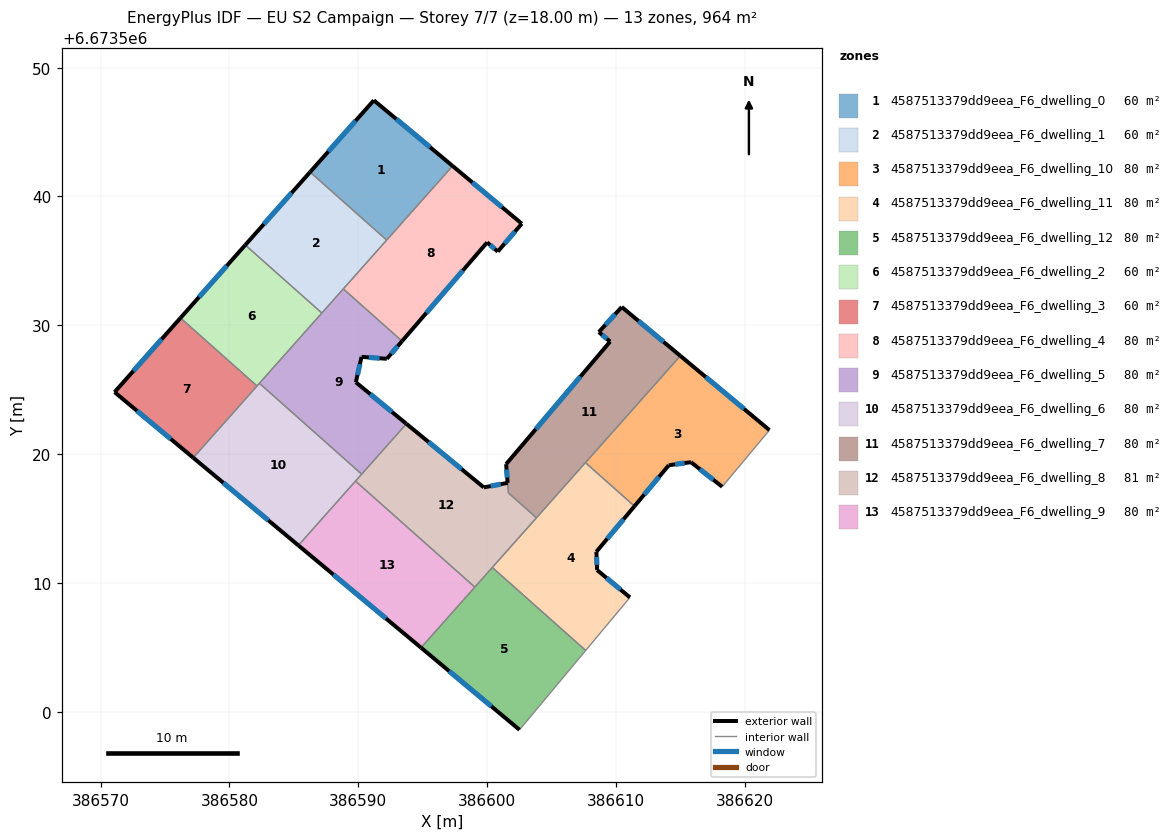
=== STOREY PLAN SPEC (per zone: floor XY polygon, exterior-wall plan segments, windows/doors) ===
zone 1: 4587513379dd9eea_F6_dwelling_0  (60.3 m²)
  floor: (386597.33, 6673542.37) (386592.22, 6673536.61) (386586.27, 6673541.90) (386591.22, 6673547.47)
  exterior wall: (386591.22, 6673547.47) – (386586.27, 6673541.90)  [7.5 m]
    window: (386589.81, 6673545.88) – (386587.68, 6673543.49)  [4.1 m²]
  exterior wall: (386597.33, 6673542.37) – (386591.22, 6673547.47)  [8.0 m]
    window: (386595.59, 6673543.83) – (386592.97, 6673546.01)  [4.4 m²]
  interior walls: 2
zone 2: 4587513379dd9eea_F6_dwelling_1  (60.3 m²)
  floor: (386592.22, 6673536.61) (386587.18, 6673530.95) (386581.24, 6673536.23) (386586.27, 6673541.90)
  exterior wall: (386586.27, 6673541.90) – (386581.24, 6673536.23)  [7.6 m]
    window: (386584.83, 6673540.28) – (386582.68, 6673537.85)  [4.2 m²]
  interior walls: 4
zone 3: 4587513379dd9eea_F6_dwelling_10  (80.3 m²)
  floor: (386621.93, 6673521.86) (386618.27, 6673517.46) (386615.84, 6673519.37) (386614.12, 6673519.13) (386611.46, 6673515.95) (386607.65, 6673519.34) (386615.02, 6673527.63)
  exterior wall: (386611.46, 6673515.95) – (386614.12, 6673519.13)  [4.1 m]
    window: (386612.22, 6673516.86) – (386613.36, 6673518.23)  [2.3 m²]
  exterior wall: (386621.93, 6673521.86) – (386615.02, 6673527.63)  [9.0 m]
    window: (386619.96, 6673523.51) – (386616.99, 6673525.98)  [5.0 m²]
  exterior wall: (386615.84, 6673519.37) – (386618.27, 6673517.46)  [3.1 m]
    window: (386616.53, 6673518.83) – (386617.57, 6673518.01)  [1.7 m²]
  exterior wall: (386614.12, 6673519.13) – (386615.84, 6673519.37)  [1.7 m]
    window: (386614.61, 6673519.20) – (386615.35, 6673519.30)  [1.0 m²]
  interior walls: 3
zone 4: 4587513379dd9eea_F6_dwelling_11  (80.3 m²)
  floor: (386611.46, 6673515.95) (386608.50, 6673512.42) (386608.55, 6673511.00) (386611.10, 6673508.87) (386607.67, 6673504.75) (386600.42, 6673511.20) (386607.65, 6673519.34)
  exterior wall: (386608.50, 6673512.42) – (386611.46, 6673515.95)  [4.6 m]
    window: (386609.34, 6673513.43) – (386610.61, 6673514.94)  [2.5 m²]
  exterior wall: (386608.55, 6673511.00) – (386608.50, 6673512.42)  [1.4 m]
    window: (386608.54, 6673511.40) – (386608.51, 6673512.01)  [0.8 m²]
  exterior wall: (386611.10, 6673508.87) – (386608.55, 6673511.00)  [3.3 m]
    window: (386610.37, 6673509.48) – (386609.28, 6673510.39)  [1.8 m²]
  interior walls: 5
zone 5: 4587513379dd9eea_F6_dwelling_12  (80.3 m²)
  floor: (386607.67, 6673504.75) (386602.53, 6673498.59) (386594.88, 6673504.97) (386600.42, 6673511.20)
  exterior wall: (386594.88, 6673504.97) – (386602.53, 6673498.59)  [10.0 m]
    window: (386597.07, 6673503.15) – (386600.35, 6673500.42)  [5.5 m²]
  interior walls: 4
zone 6: 4587513379dd9eea_F6_dwelling_2  (60.3 m²)
  floor: (386587.18, 6673530.95) (386582.15, 6673525.29) (386576.21, 6673530.57) (386581.24, 6673536.23)
  exterior wall: (386581.24, 6673536.23) – (386576.21, 6673530.57)  [7.6 m]
    window: (386579.80, 6673534.61) – (386577.64, 6673532.19)  [4.2 m²]
  interior walls: 4
zone 7: 4587513379dd9eea_F6_dwelling_3  (60.3 m²)
  floor: (386582.15, 6673525.29) (386577.20, 6673519.71) (386571.09, 6673524.81) (386576.21, 6673530.57)
  exterior wall: (386571.09, 6673524.81) – (386577.20, 6673519.71)  [8.0 m]
    window: (386572.84, 6673523.35) – (386575.45, 6673521.17)  [4.4 m²]
  exterior wall: (386576.21, 6673530.57) – (386571.09, 6673524.81)  [7.7 m]
    window: (386574.74, 6673528.92) – (386572.55, 6673526.46)  [4.2 m²]
  interior walls: 2
zone 8: 4587513379dd9eea_F6_dwelling_4  (80.3 m²)
  floor: (386602.71, 6673537.89) (386600.84, 6673535.72) (386600.01, 6673536.44) (386593.41, 6673528.77) (386588.85, 6673532.83) (386597.33, 6673542.37)
  exterior wall: (386602.71, 6673537.89) – (386597.33, 6673542.37)  [7.0 m]
    window: (386601.17, 6673539.17) – (386598.87, 6673541.09)  [3.9 m²]
  exterior wall: (386600.84, 6673535.72) – (386602.71, 6673537.89)  [2.9 m]
    window: (386601.37, 6673536.34) – (386602.17, 6673537.27)  [1.6 m²]
  exterior wall: (386600.01, 6673536.44) – (386600.84, 6673535.72)  [1.1 m]
    window: (386600.25, 6673536.23) – (386600.60, 6673535.93)  [0.6 m²]
  exterior wall: (386593.41, 6673528.77) – (386600.01, 6673536.44)  [10.1 m]
    window: (386595.30, 6673530.96) – (386598.13, 6673534.25)  [5.6 m²]
  interior walls: 3
zone 9: 4587513379dd9eea_F6_dwelling_5  (80.3 m²)
  floor: (386593.41, 6673528.77) (386592.23, 6673527.40) (386590.26, 6673527.55) (386589.82, 6673525.58) (386593.75, 6673522.35) (386590.28, 6673518.44) (386582.34, 6673525.50) (386588.85, 6673532.83)
  exterior wall: (386593.75, 6673522.35) – (386589.82, 6673525.58)  [5.1 m]
    window: (386592.63, 6673523.27) – (386590.94, 6673524.66)  [2.8 m²]
  exterior wall: (386592.23, 6673527.40) – (386593.41, 6673528.77)  [1.8 m]
    window: (386592.57, 6673527.79) – (386593.07, 6673528.38)  [1.0 m²]
  exterior wall: (386590.26, 6673527.55) – (386592.23, 6673527.40)  [2.0 m]
    window: (386590.83, 6673527.51) – (386591.67, 6673527.44)  [1.1 m²]
  exterior wall: (386589.82, 6673525.58) – (386590.26, 6673527.55)  [2.0 m]
    window: (386589.95, 6673526.14) – (386590.14, 6673526.99)  [1.1 m²]
  interior walls: 5
zone 10: 4587513379dd9eea_F6_dwelling_6  (80.3 m²)
  floor: (386590.28, 6673518.44) (386585.36, 6673512.91) (386577.20, 6673519.71) (386582.34, 6673525.50)
  exterior wall: (386577.20, 6673519.71) – (386585.36, 6673512.91)  [10.6 m]
    window: (386579.53, 6673517.77) – (386583.03, 6673514.86)  [5.9 m²]
  interior walls: 5
zone 11: 4587513379dd9eea_F6_dwelling_7  (80.1 m²)
  floor: (386615.02, 6673527.63) (386603.84, 6673515.05) (386601.67, 6673516.98) (386601.49, 6673519.22) (386609.56, 6673528.74) (386608.68, 6673529.47) (386610.47, 6673531.42)
  exterior wall: (386609.56, 6673528.74) – (386601.49, 6673519.22)  [12.5 m]
    window: (386607.26, 6673526.02) – (386603.80, 6673521.94)  [6.9 m²]
  exterior wall: (386608.68, 6673529.47) – (386609.56, 6673528.74)  [1.1 m]
    window: (386608.94, 6673529.26) – (386609.31, 6673528.95)  [0.6 m²]
  exterior wall: (386610.47, 6673531.42) – (386608.68, 6673529.47)  [2.6 m]
    window: (386609.96, 6673530.86) – (386609.19, 6673530.03)  [1.5 m²]
  exterior wall: (386615.02, 6673527.63) – (386610.47, 6673531.42)  [5.9 m]
    window: (386613.72, 6673528.71) – (386611.77, 6673530.34)  [3.3 m²]
  exterior wall: (386601.49, 6673519.22) – (386601.61, 6673517.76)  [1.5 m]
    window: (386601.52, 6673518.80) – (386601.57, 6673518.18)  [0.8 m²]
  interior walls: 4
zone 12: 4587513379dd9eea_F6_dwelling_8  (80.6 m²)
  floor: (386601.61, 6673517.76) (386601.67, 6673516.98) (386603.84, 6673515.05) (386599.06, 6673509.67) (386589.80, 6673517.90) (386593.75, 6673522.35) (386599.75, 6673517.42)
  exterior wall: (386599.75, 6673517.42) – (386593.75, 6673522.35)  [7.8 m]
    window: (386598.04, 6673518.83) – (386595.46, 6673520.94)  [4.3 m²]
  exterior wall: (386601.61, 6673517.76) – (386599.75, 6673517.42)  [1.9 m]
    window: (386601.08, 6673517.66) – (386600.28, 6673517.51)  [1.0 m²]
  interior walls: 7
zone 13: 4587513379dd9eea_F6_dwelling_9  (80.3 m²)
  floor: (386599.06, 6673509.67) (386594.88, 6673504.97) (386585.36, 6673512.91) (386589.80, 6673517.90)
  exterior wall: (386585.36, 6673512.91) – (386594.88, 6673504.97)  [12.4 m]
    window: (386588.08, 6673510.64) – (386592.16, 6673507.24)  [6.8 m²]
  interior walls: 3

=== DERIVED (storey summary) ===
Building: EU S2 Campaign
Storey: 7 of 7  (floor level z = 18.00 m)
Storey gross floor area: 964.1 m²
Zones on this storey: 13
  - 4587513379dd9eea_F6_dwelling_0: floor 60.3 m²; exterior wall 15.4 m (46.2 m²); 2 window(s) 8.5 m²; WWR 18.4%
  - 4587513379dd9eea_F6_dwelling_1: floor 60.3 m²; exterior wall 7.6 m (22.7 m²); 1 window(s) 4.2 m²; WWR 18.4%
  - 4587513379dd9eea_F6_dwelling_10: floor 80.3 m²; exterior wall 18.0 m (53.9 m²); 4 window(s) 9.9 m²; WWR 18.4%
  - 4587513379dd9eea_F6_dwelling_11: floor 80.3 m²; exterior wall 9.4 m (28.1 m²); 3 window(s) 5.2 m²; WWR 18.4%
  - 4587513379dd9eea_F6_dwelling_12: floor 80.3 m²; exterior wall 10.0 m (29.9 m²); 1 window(s) 5.5 m²; WWR 18.4%
  - 4587513379dd9eea_F6_dwelling_2: floor 60.3 m²; exterior wall 7.6 m (22.7 m²); 1 window(s) 4.2 m²; WWR 18.4%
  - 4587513379dd9eea_F6_dwelling_3: floor 60.3 m²; exterior wall 15.7 m (47.0 m²); 2 window(s) 8.6 m²; WWR 18.4%
  - 4587513379dd9eea_F6_dwelling_4: floor 80.3 m²; exterior wall 21.1 m (63.2 m²); 4 window(s) 11.6 m²; WWR 18.4%
  - 4587513379dd9eea_F6_dwelling_5: floor 80.3 m²; exterior wall 10.9 m (32.7 m²); 4 window(s) 6.0 m²; WWR 18.4%
  - 4587513379dd9eea_F6_dwelling_6: floor 80.3 m²; exterior wall 10.6 m (31.9 m²); 1 window(s) 5.9 m²; WWR 18.4%
  - 4587513379dd9eea_F6_dwelling_7: floor 80.1 m²; exterior wall 23.6 m (70.9 m²); 5 window(s) 13.0 m²; WWR 18.4%
  - 4587513379dd9eea_F6_dwelling_8: floor 80.6 m²; exterior wall 9.7 m (29.0 m²); 2 window(s) 5.3 m²; WWR 18.4%
  - 4587513379dd9eea_F6_dwelling_9: floor 80.3 m²; exterior wall 12.4 m (37.2 m²); 1 window(s) 6.8 m²; WWR 18.4%
Zone adjacency (shared interzone walls):
  - 4587513379dd9eea_F6_dwelling_0 ↔ 4587513379dd9eea_F6_dwelling_1
  - 4587513379dd9eea_F6_dwelling_0 ↔ 4587513379dd9eea_F6_dwelling_4
  - 4587513379dd9eea_F6_dwelling_1 ↔ 4587513379dd9eea_F6_dwelling_2
  - 4587513379dd9eea_F6_dwelling_1 ↔ 4587513379dd9eea_F6_dwelling_4
  - 4587513379dd9eea_F6_dwelling_1 ↔ 4587513379dd9eea_F6_dwelling_5
  - 4587513379dd9eea_F6_dwelling_10 ↔ 4587513379dd9eea_F6_dwelling_11
  - 4587513379dd9eea_F6_dwelling_10 ↔ 4587513379dd9eea_F6_dwelling_7
  - 4587513379dd9eea_F6_dwelling_11 ↔ 4587513379dd9eea_F6_dwelling_12
  - 4587513379dd9eea_F6_dwelling_11 ↔ 4587513379dd9eea_F6_dwelling_7
  - 4587513379dd9eea_F6_dwelling_11 ↔ 4587513379dd9eea_F6_dwelling_8
  - 4587513379dd9eea_F6_dwelling_12 ↔ 4587513379dd9eea_F6_dwelling_8
  - 4587513379dd9eea_F6_dwelling_12 ↔ 4587513379dd9eea_F6_dwelling_9
  - 4587513379dd9eea_F6_dwelling_2 ↔ 4587513379dd9eea_F6_dwelling_3
  - 4587513379dd9eea_F6_dwelling_2 ↔ 4587513379dd9eea_F6_dwelling_5
  - 4587513379dd9eea_F6_dwelling_2 ↔ 4587513379dd9eea_F6_dwelling_6
  - 4587513379dd9eea_F6_dwelling_3 ↔ 4587513379dd9eea_F6_dwelling_6
  - 4587513379dd9eea_F6_dwelling_4 ↔ 4587513379dd9eea_F6_dwelling_5
  - 4587513379dd9eea_F6_dwelling_5 ↔ 4587513379dd9eea_F6_dwelling_6
  - 4587513379dd9eea_F6_dwelling_5 ↔ 4587513379dd9eea_F6_dwelling_8
  - 4587513379dd9eea_F6_dwelling_6 ↔ 4587513379dd9eea_F6_dwelling_8
  - 4587513379dd9eea_F6_dwelling_6 ↔ 4587513379dd9eea_F6_dwelling_9
  - 4587513379dd9eea_F6_dwelling_7 ↔ 4587513379dd9eea_F6_dwelling_8
  - 4587513379dd9eea_F6_dwelling_8 ↔ 4587513379dd9eea_F6_dwelling_9